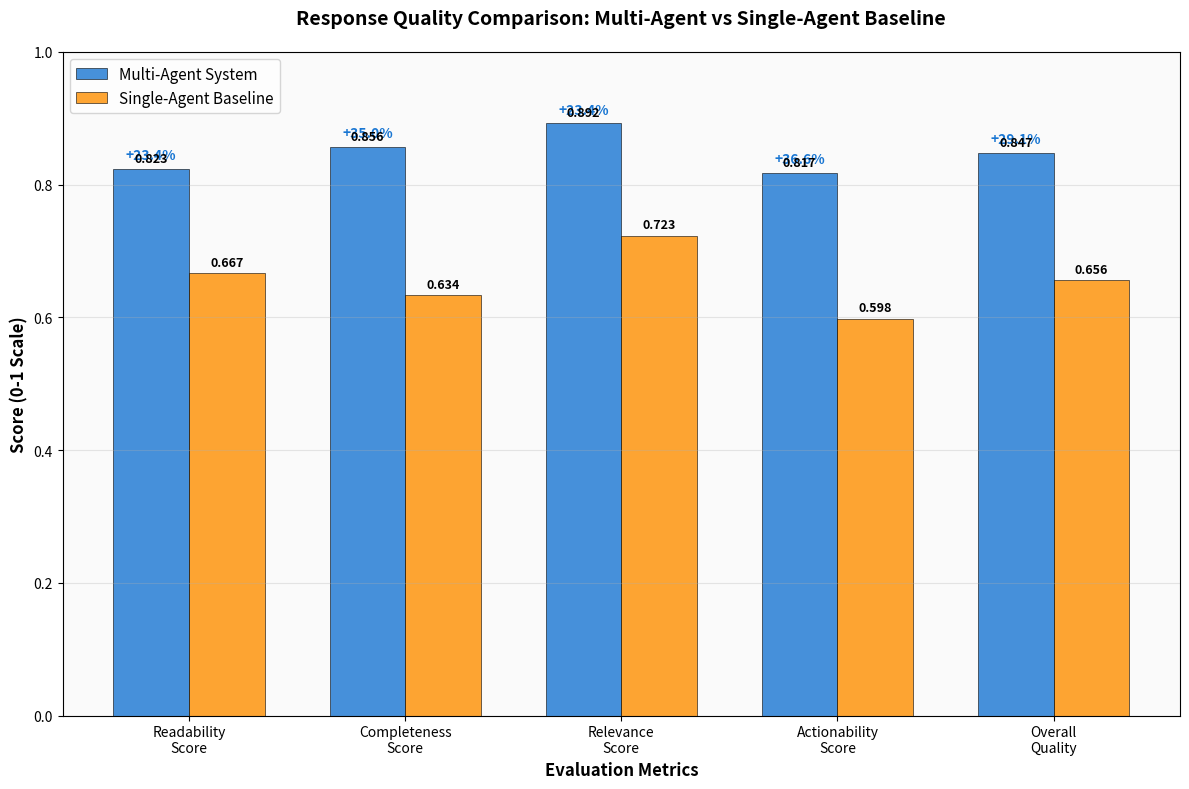

Generate this figure with matplotlib: (Note: this script raises an exception after producing the figure.)
import matplotlib.pyplot as plt
import numpy as np
from matplotlib.patches import Rectangle

# Data from evaluation results
metrics = ['Readability\nScore', 'Completeness\nScore', 'Relevance\nScore', 
           'Actionability\nScore', 'Overall\nQuality']
multi_agent_scores = [0.823, 0.856, 0.892, 0.817, 0.847]
baseline_scores = [0.667, 0.634, 0.723, 0.598, 0.656]
improvements = [23.4, 35.0, 23.4, 36.6, 29.1]

# Set up the figure
fig, ax = plt.subplots(figsize=(12, 8))

# Position settings
x = np.arange(len(metrics))
width = 0.35

# Create bars
bars1 = ax.bar(x - width/2, multi_agent_scores, width, 
               label='Multi-Agent System', color='#1976d2', alpha=0.8,
               edgecolor='black', linewidth=0.5)
bars2 = ax.bar(x + width/2, baseline_scores, width,
               label='Single-Agent Baseline', color='#ff8f00', alpha=0.8,
               edgecolor='black', linewidth=0.5)

# Add improvement percentages above bars
for i, (improvement, ma_score) in enumerate(zip(improvements, multi_agent_scores)):
    ax.annotate(f'+{improvement}%', 
                xy=(x[i] - width/2, ma_score), 
                xytext=(0, 5), textcoords='offset points',
                ha='center', va='bottom', fontweight='bold',
                color='#1976d2', fontsize=10)

# Customize the chart
ax.set_xlabel('Evaluation Metrics', fontsize=12, fontweight='bold')
ax.set_ylabel('Score (0-1 Scale)', fontsize=12, fontweight='bold')
ax.set_title('Response Quality Comparison: Multi-Agent vs Single-Agent Baseline', 
             fontsize=14, fontweight='bold', pad=20)
ax.set_xticks(x)
ax.set_xticklabels(metrics, fontsize=10)
ax.legend(fontsize=11, loc='upper left')

# Add grid for better readability
ax.grid(True, alpha=0.3, axis='y')
ax.set_ylim(0, 1.0)

# Add value labels on bars
for i, (bar1, bar2) in enumerate(zip(bars1, bars2)):
    # Multi-agent values
    height1 = bar1.get_height()
    ax.annotate(f'{height1:.3f}',
                xy=(bar1.get_x() + bar1.get_width() / 2, height1),
                xytext=(0, 3), textcoords="offset points",
                ha='center', va='bottom', fontsize=9, fontweight='bold')
    
    # Baseline values
    height2 = bar2.get_height()
    ax.annotate(f'{height2:.3f}',
                xy=(bar2.get_x() + bar2.get_width() / 2, height2),
                xytext=(0, 3), textcoords="offset points",
                ha='center', va='bottom', fontsize=9, fontweight='bold')

# Add a subtle background
ax.set_facecolor('#fafafa')

# Add statistical significance indicators
for i, improvement in enumerate(improvements):
    if improvement > 30:  # Highly significant improvements
        ax.add_patch(Rectangle((x[i] - width/2 - 0.1, -0.05), 
                              width + 0.2, 0.03, 
                              facecolor='green', alpha=0.3))

# Tight layout and save
plt.tight_layout()
plt.savefig('diagrams/quality_comparison_chart.png', dpi=300, bbox_inches='tight',
            facecolor='white', edgecolor='none')
plt.savefig('diagrams/quality_comparison_chart.pdf', bbox_inches='tight',
            facecolor='white', edgecolor='none')

# Display the plot
plt.show()

print("Response Quality Comparison Chart generated successfully!")
print("Files saved:")
print("- diagrams/quality_comparison_chart.png (300 DPI)")
print("- diagrams/quality_comparison_chart.pdf (vector format)")
